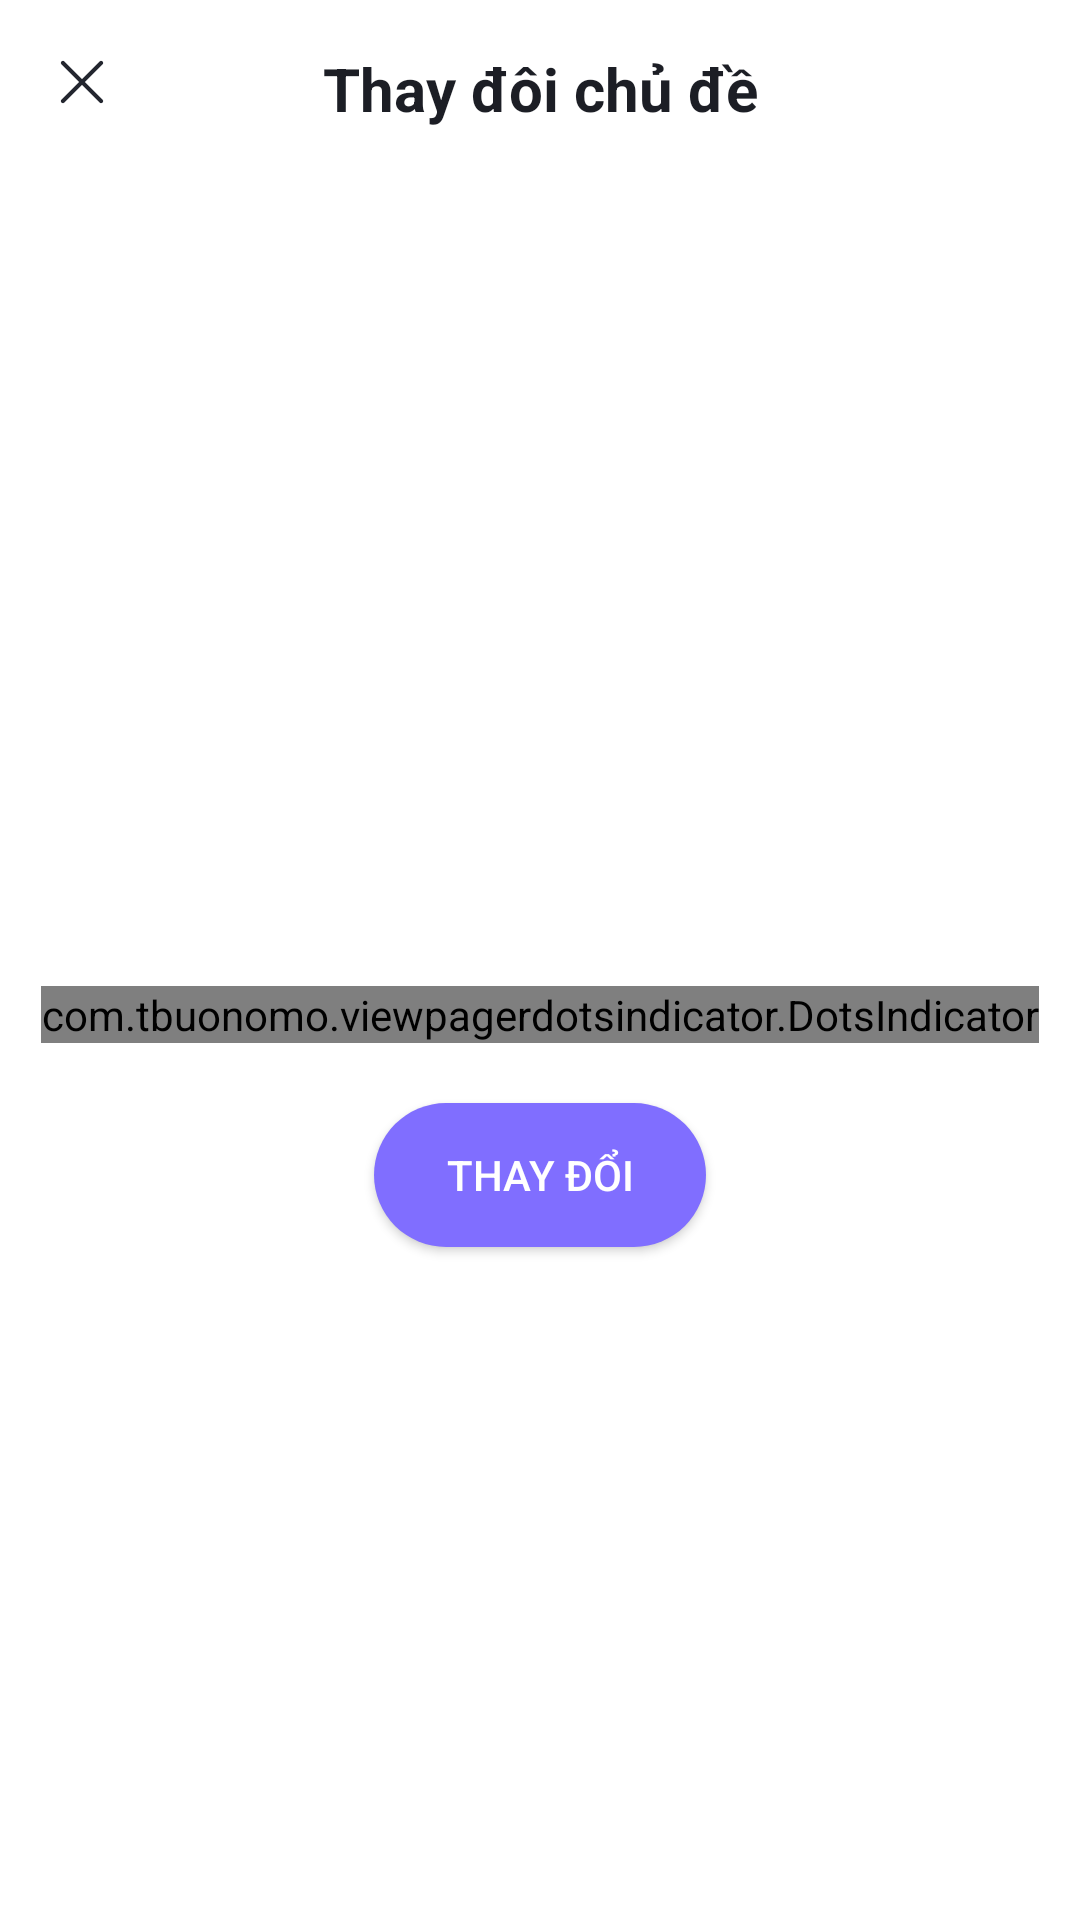

Write the Android layout XML for this screen, with the resource values it uses.
<!-- AndroidManifest.xml: application theme Theme.DinotesLite -->
<!-- res/layout/fragment_theme.xml -->
<?xml version="1.0" encoding="utf-8"?>
<layout xmlns:android="http://schemas.android.com/apk/res/android"
    xmlns:app="http://schemas.android.com/apk/res-auto"
    xmlns:tools="http://schemas.android.com/tools">

    <data>

    </data>

    <androidx.constraintlayout.widget.ConstraintLayout
        android:id="@+id/ctl_theme"
        android:layout_width="match_parent"
        android:layout_height="match_parent"
        android:orientation="vertical"
        tools:context=".base.BaseFragment">


        <ImageView
            android:id="@+id/imv_theme_cancel"
            android:layout_width="0dp"
            android:layout_height="wrap_content"
            android:layout_marginStart="@dimen/margin_view_to_view_big"
            android:layout_marginTop="@dimen/margin_view_to_view_big"
            android:layout_weight="1"
            android:src="@drawable/ic_cancel"
            app:layout_constraintLeft_toLeftOf="parent"
            app:layout_constraintTop_toTopOf="parent" />

        <TextView
            android:id="@+id/tv_theme_title"
            android:layout_width="match_parent"
            android:layout_height="wrap_content"
            android:layout_marginTop="@dimen/margin_view_to_view_big"
            android:layout_weight="9"
            android:gravity="center"
            android:text="@string/change_theme"
            android:textColor="@color/text_color"
            android:textSize="20sp"
            android:textStyle="bold"
            app:layout_constraintTop_toTopOf="parent"
            tools:layout_editor_absoluteX="0dp" />

        <androidx.viewpager2.widget.ViewPager2
            android:layout_marginBottom="@dimen/margin_view_to_view_largest"
            android:id="@+id/vpg_theme_change"
            android:layout_width="wrap_content"
            android:layout_height="wrap_content"
            android:background="@android:color/transparent"
            android:paddingStart="@dimen/padding_viewpager_theme"
            android:paddingEnd="@dimen/padding_viewpager_theme"
            app:layout_constraintBottom_toTopOf="@+id/dot"
            app:layout_constraintEnd_toEndOf="parent"
            app:layout_constraintStart_toStartOf="parent" />

        <com.tbuonomo.viewpagerdotsindicator.DotsIndicator
            android:id="@+id/dot"
            android:layout_marginTop="@dimen/margin_view_to_view_largest"
            android:layout_width="wrap_content"
            android:layout_height="wrap_content"
            android:layout_alignParentBottom="true"
            app:dotsColor="@color/dot_color_un_select"
            app:dotsCornerRadius="@dimen/conner_radius"
            app:dotsSize="@dimen/margin_view_to_view_small"
            app:dotsSpacing="4dp"
            app:dotsWidthFactor="2.5"
            app:layout_constraintBottom_toBottomOf="parent"
            app:layout_constraintEnd_toEndOf="parent"
            app:layout_constraintStart_toStartOf="parent"
            app:layout_constraintTop_toTopOf="@+id/tv_theme_title"
            app:progressMode="true"
            app:selectedDotColor="@color/dot_color_select" />

        <androidx.appcompat.widget.AppCompatButton
            android:layout_marginTop="@dimen/margin_view_to_view_largest"
            android:id="@+id/btn_theme_change"
            android:layout_width="wrap_content"
            android:layout_height="wrap_content"
            android:background="@drawable/conner_view_button_continues"
            android:paddingStart="@dimen/margin_start"
            android:paddingEnd="@dimen/margin_start"
            android:text="@string/text_change"
            android:textColor="@color/white"
            app:layout_constraintEnd_toEndOf="parent"
            app:layout_constraintStart_toStartOf="parent"
            app:layout_constraintTop_toBottomOf="@+id/dot" />
    </androidx.constraintlayout.widget.ConstraintLayout>


</layout>
<!-- resources referenced by this layout -->
<resources>
  <color name="dot_color_select">#806EFF</color>
  <color name="dot_color_un_select">#6956EA</color>
  <color name="text_color">#1C1E25</color>
  <color name="white">#FFFFFFFF</color>
  <dimen name="conner_radius">12dp</dimen>
  <dimen name="margin_start">24dp</dimen>
  <dimen name="margin_view_to_view_big">16dp</dimen>
  <dimen name="margin_view_to_view_largest">20dp</dimen>
  <dimen name="margin_view_to_view_small">10dp</dimen>
  <dimen name="padding_viewpager_theme">80dp</dimen>
  <!-- drawable conner_view_button_continues (drawable-nodpi) -->
  <?xml version="1.0" encoding="utf-8"?>
  <shape xmlns:android="http://schemas.android.com/apk/res/android">
      <corners android:radius="@dimen/margin_view_to_view_biggest"/>
      <solid android:color="#806EFF"/>
  </shape>
  <!-- drawable ic_cancel: png bitmap (drawable-nodpi, 680 bytes) -->
  <string name="change_theme">Thay đôi chủ đề</string>
  <string name="text_change">Thay đổi</string>
  <style name="Theme.DinotesLite" parent="Theme.MaterialComponents.DayNight.NoActionBar">
          
          <item name="colorPrimary">@color/purple_500</item>
          <item name="colorPrimaryVariant">@color/purple_700</item>
          <item name="colorOnPrimary">@color/white</item>
          
          <item name="colorSecondary">@color/teal_200</item>
          <item name="colorSecondaryVariant">@color/teal_700</item>
          <item name="colorOnSecondary">@color/black</item>
          
          <item name="android:statusBarColor" tools:targetApi="l">?attr/colorPrimaryVariant</item>
          
      </style>
  <dimen name="margin_view_to_view_biggest">48dp</dimen>
  <color name="purple_500">#FF6200EE</color>
  <color name="purple_700">#FF3700B3</color>
  <color name="teal_200">#FF03DAC5</color>
  <color name="teal_700">#FF018786</color>
  <color name="black">#FF000000</color>
</resources>
